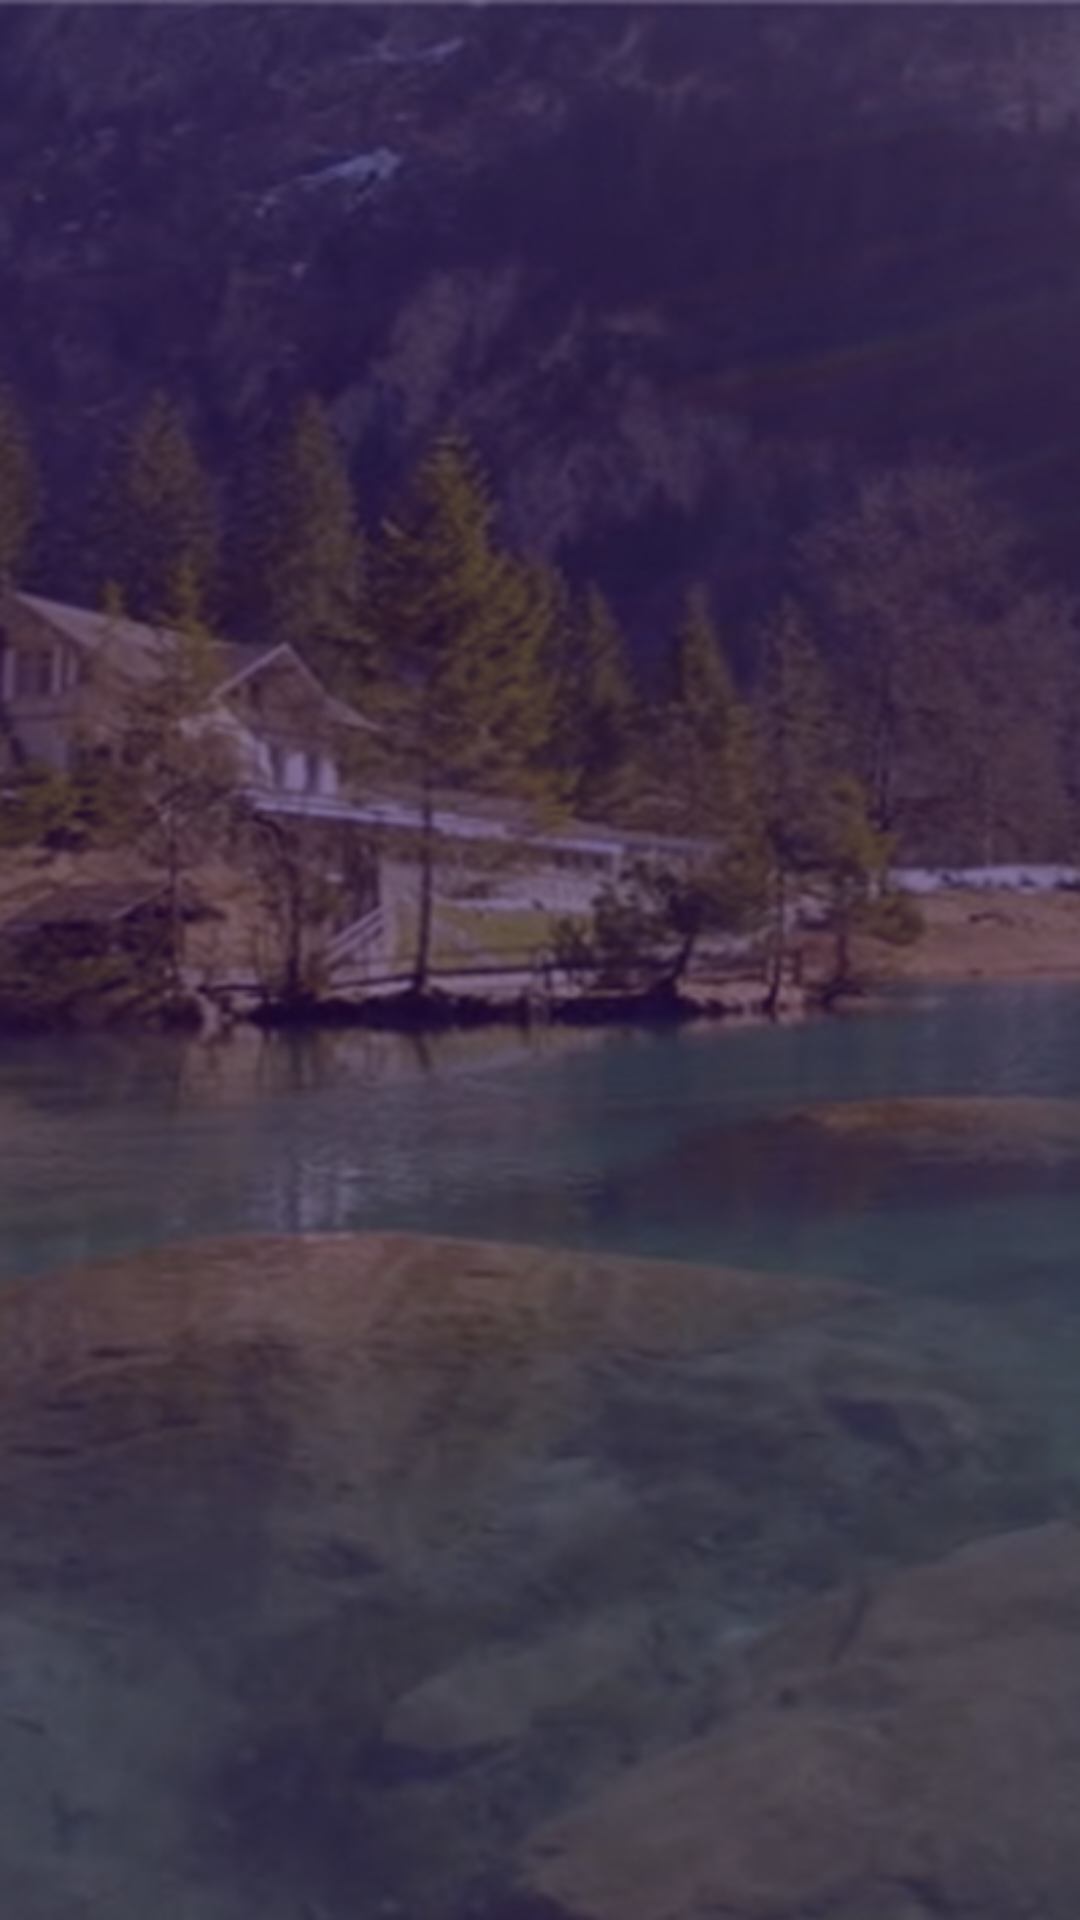

Reconstruct the res/layout file that produces this screen, plus the resources it refers to.
<!-- AndroidManifest.xml: application theme AppTheme -->
<!-- res/layout/activity_setting_select.xml -->
<?xml version="1.0" encoding="utf-8"?>
<RelativeLayout xmlns:android="http://schemas.android.com/apk/res/android"
    xmlns:app="http://schemas.android.com/apk/res-auto"
    xmlns:tools="http://schemas.android.com/tools"
    android:id="@+id/rlBackground"
    android:layout_width="match_parent"
    android:layout_height="match_parent"
    android:background="@drawable/bg_first"
    tools:context=".Setting_Select_Activity">

    <TextView
        android:id="@+id/tvSelect"
        android:layout_width="wrap_content"
        android:layout_height="wrap_content"
        android:layout_centerHorizontal="true"
        android:layout_marginTop="5dp"
        android:text="@string/select"
        android:visibility="invisible"
        android:textColor="@color/colorYellow"
        android:textSize="25sp"
        android:textStyle="bold" />

    <GridView
        android:id="@+id/gvInterest"
        android:layout_width="match_parent"
        android:layout_height="match_parent"
        android:layout_below="@+id/tvSelect"
        android:visibility="invisible"
        android:numColumns="2"
        android:layout_marginTop="5dp"
        android:layout_marginBottom="70dp"></GridView>

    <ImageView
        android:id="@+id/ivQBLogo"
        android:layout_width="70dp"
        android:layout_height="70dp"
        android:visibility="invisible"
        android:layout_alignParentBottom="true"
        android:layout_centerHorizontal="true"
        android:src="@drawable/quoteb" />

    <ImageView
        android:id="@+id/ivNext"
        android:layout_width="70dp"
        android:layout_height="70dp"
        android:visibility="invisible"
        android:padding="7dp"
        android:rotation="180"
        android:layout_alignParentRight="true"
        android:layout_alignParentBottom="true"
        android:src="@drawable/arrow" />
    <ImageView
        android:id="@+id/ivBack"
        android:layout_width="70dp"
        android:layout_height="70dp"
        android:visibility="invisible"
        android:padding="7dp"
        android:layout_alignParentBottom="true"
        android:src="@drawable/arrow" />
</RelativeLayout>
<!-- resources referenced by this layout -->
<resources>
  <color name="colorYellow">#FFEB3B</color>
  <!-- drawable arrow: png bitmap (drawable, 107163 bytes) -->
  <!-- drawable bg_first: png bitmap (drawable, 314542 bytes) -->
  <!-- drawable quoteb: png bitmap (drawable, 154102 bytes) -->
  <string name="select">Select Your Interest</string>
  <style name="AppTheme" parent="Theme.AppCompat.Light.NoActionBar">
          
          <item name="colorPrimary">@color/colorPrimary</item>
          <item name="colorPrimaryDark">@color/colorPrimaryDark</item>
          <item name="colorAccent">@color/colorBlue</item>
      </style>
  <color name="colorPrimary">#008577</color>
  <color name="colorPrimaryDark">#00574B</color>
  <color name="colorBlue">#0285EE</color>
</resources>
